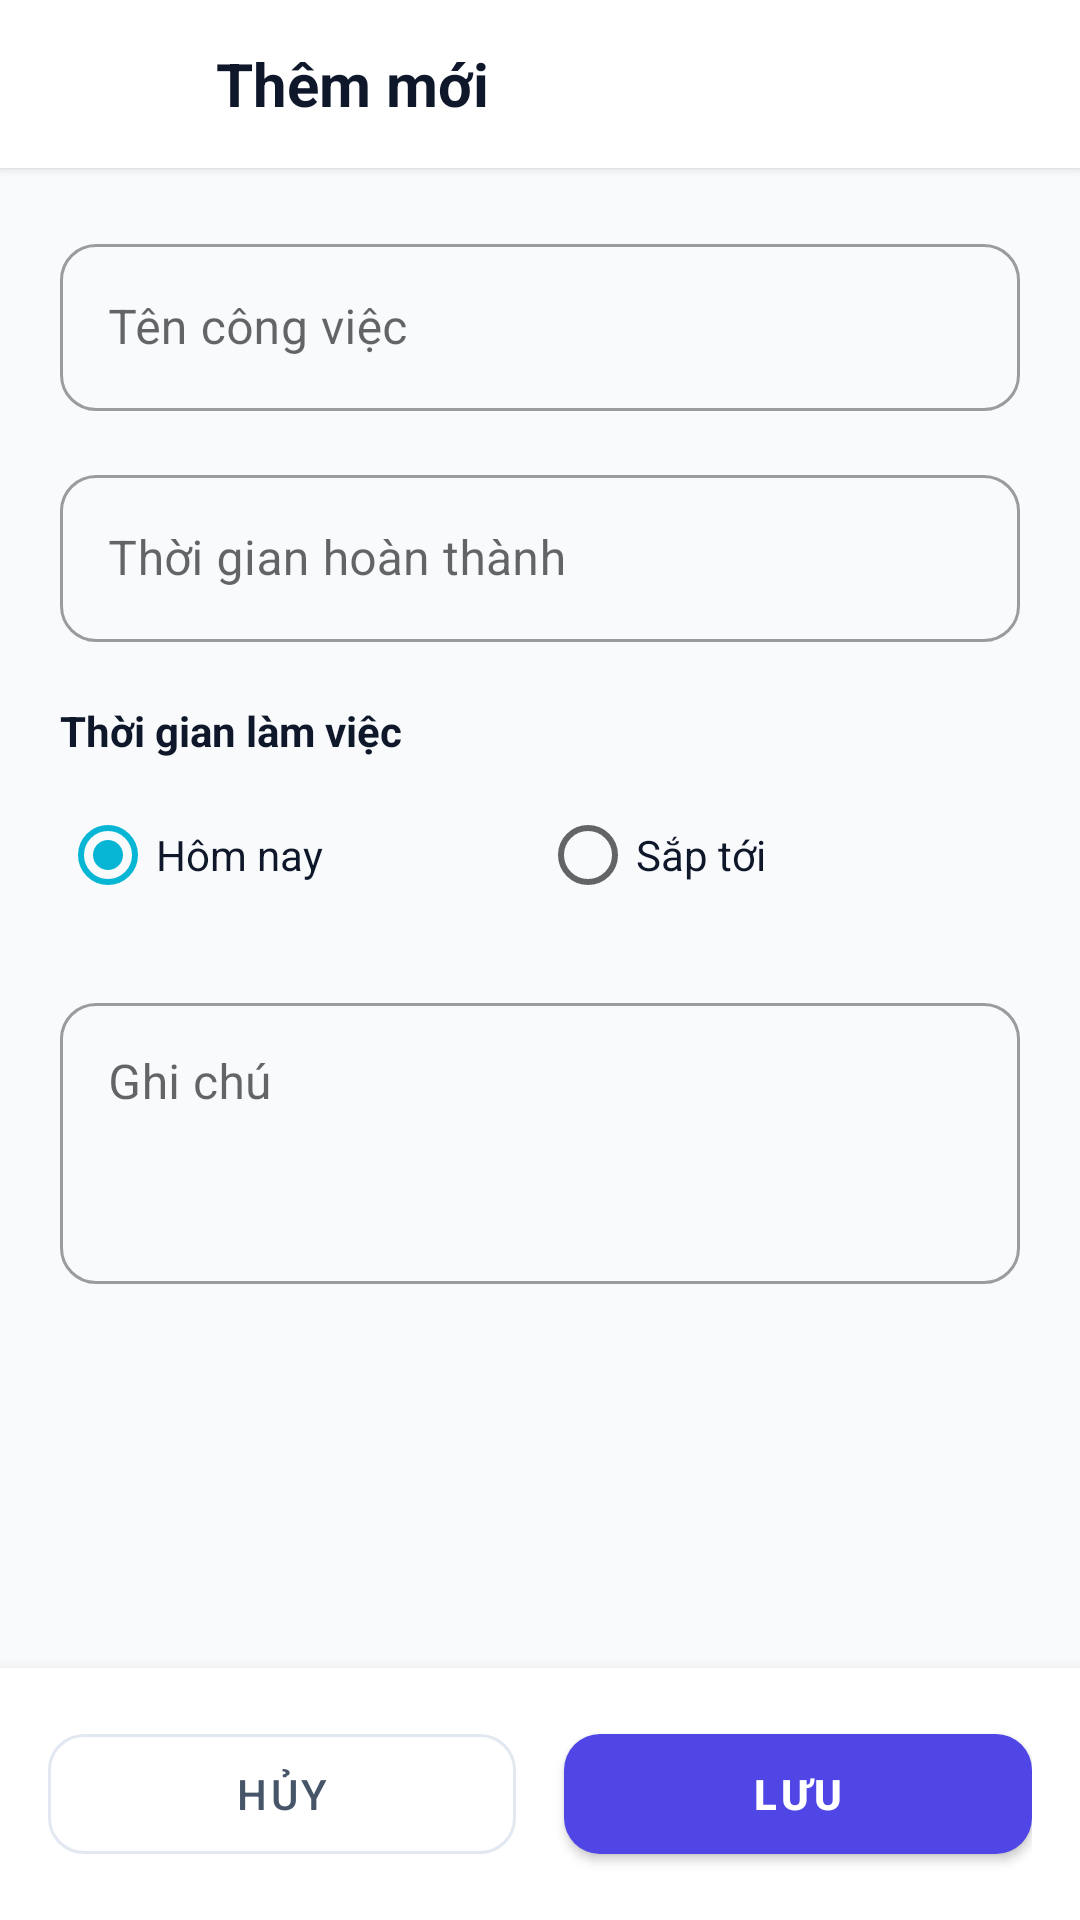

Reconstruct the res/layout file that produces this screen, plus the resources it refers to.
<!-- AndroidManifest.xml: application theme Theme.MyApplicationTH -->
<!-- res/layout/activity_add_task.xml -->
<?xml version="1.0" encoding="utf-8"?>
<androidx.constraintlayout.widget.ConstraintLayout xmlns:android="http://schemas.android.com/apk/res/android"
    xmlns:app="http://schemas.android.com/apk/res-auto"
    xmlns:tools="http://schemas.android.com/tools"
    android:layout_width="match_parent"
    android:layout_height="match_parent"
    android:background="@color/background"
    tools:context=".AddTaskActivity">

    
    <LinearLayout
        android:id="@+id/llHeader"
        android:layout_width="match_parent"
        android:layout_height="56dp"
        android:background="@color/surface"
        android:elevation="2dp"
        android:gravity="center_vertical"
        android:orientation="horizontal"
        android:paddingStart="16dp"
        android:paddingEnd="16dp"
        app:layout_constraintTop_toTopOf="parent">

        <ImageButton
            android:id="@+id/btnBack"
            android:layout_width="40dp"
            android:layout_height="40dp"
            android:background="?attr/selectableItemBackgroundBorderless"
            android:contentDescription="Quay lại"
            android:src="@drawable/ic_back" />

        <TextView
            android:layout_width="wrap_content"
            android:layout_height="wrap_content"
            android:layout_marginStart="16dp"
            android:text="@string/add_task_title"
            android:textColor="@color/text_primary"
            android:textSize="20sp"
            android:textStyle="bold" />
    </LinearLayout>

    <ScrollView
        android:layout_width="match_parent"
        android:layout_height="0dp"
        android:padding="20dp"
        app:layout_constraintBottom_toTopOf="@+id/llButtons"
        app:layout_constraintTop_toBottomOf="@+id/llHeader">

        <LinearLayout
            android:layout_width="match_parent"
            android:layout_height="wrap_content"
            android:orientation="vertical">

            
            <com.google.android.material.textfield.TextInputLayout
                style="@style/Widget.MaterialComponents.TextInputLayout.OutlinedBox"
                android:layout_width="match_parent"
                android:layout_height="wrap_content"
                android:hint="@string/task_name_hint"
                app:boxCornerRadiusBottomEnd="12dp"
                app:boxCornerRadiusBottomStart="12dp"
                app:boxCornerRadiusTopEnd="12dp"
                app:boxCornerRadiusTopStart="12dp">

                <com.google.android.material.textfield.TextInputEditText
                    android:id="@+id/etTaskTitle"
                    android:layout_width="match_parent"
                    android:layout_height="wrap_content"
                    android:inputType="textCapSentences"
                    android:maxLines="1" />
            </com.google.android.material.textfield.TextInputLayout>

            
            <com.google.android.material.textfield.TextInputLayout
                style="@style/Widget.MaterialComponents.TextInputLayout.OutlinedBox"
                android:layout_width="match_parent"
                android:layout_height="wrap_content"
                android:layout_marginTop="16dp"
                android:hint="@string/completion_time_hint"
                app:boxCornerRadiusBottomEnd="12dp"
                app:boxCornerRadiusBottomStart="12dp"
                app:boxCornerRadiusTopEnd="12dp"
                app:boxCornerRadiusTopStart="12dp"
                app:endIconDrawable="@drawable/ic_calendar"
                app:endIconMode="custom">

                <com.google.android.material.textfield.TextInputEditText
                    android:id="@+id/etTaskTime"
                    android:layout_width="match_parent"
                    android:layout_height="wrap_content"
                    android:focusable="false"
                    android:clickable="true"
                    android:inputType="none" />
            </com.google.android.material.textfield.TextInputLayout>

            
            <TextView
                android:layout_width="wrap_content"
                android:layout_height="wrap_content"
                android:layout_marginTop="20dp"
                android:text="@string/task_type_label"
                android:textColor="@color/text_primary"
                android:textSize="14sp"
                android:textStyle="bold" />

            <RadioGroup
                android:id="@+id/rgTaskType"
                android:layout_width="match_parent"
                android:layout_height="wrap_content"
                android:layout_marginTop="8dp"
                android:orientation="horizontal">

                <RadioButton
                    android:id="@+id/rbToday"
                    android:layout_width="0dp"
                    android:layout_height="wrap_content"
                    android:layout_weight="1"
                    android:checked="true"
                    android:text="@string/today_option"
                    android:textColor="@color/text_primary" />

                <RadioButton
                    android:id="@+id/rbUpcoming"
                    android:layout_width="0dp"
                    android:layout_height="wrap_content"
                    android:layout_weight="1"
                    android:text="@string/upcoming_option"
                    android:textColor="@color/text_primary" />
            </RadioGroup>

            
            <com.google.android.material.textfield.TextInputLayout
                style="@style/Widget.MaterialComponents.TextInputLayout.OutlinedBox"
                android:layout_width="match_parent"
                android:layout_height="wrap_content"
                android:layout_marginTop="20dp"
                android:hint="@string/task_notes_hint"
                app:boxCornerRadiusBottomEnd="12dp"
                app:boxCornerRadiusBottomStart="12dp"
                app:boxCornerRadiusTopEnd="12dp"
                app:boxCornerRadiusTopStart="12dp">

                <com.google.android.material.textfield.TextInputEditText
                    android:id="@+id/etTaskNote"
                    android:layout_width="match_parent"
                    android:layout_height="wrap_content"
                    android:gravity="top|start"
                    android:inputType="textMultiLine"
                    android:lines="4"
                    android:minLines="3" />
            </com.google.android.material.textfield.TextInputLayout>

        </LinearLayout>
    </ScrollView>

    
    <LinearLayout
        android:id="@+id/llButtons"
        android:layout_width="match_parent"
        android:layout_height="wrap_content"
        android:background="@color/surface"
        android:elevation="8dp"
        android:orientation="horizontal"
        android:padding="16dp"
        app:layout_constraintBottom_toBottomOf="parent">

        <com.google.android.material.button.MaterialButton
            android:id="@+id/btnCancel"
            style="@style/Widget.MaterialComponents.Button.OutlinedButton"
            android:layout_width="0dp"
            android:layout_height="52dp"
            android:layout_marginEnd="8dp"
            android:layout_weight="1"
            android:text="@string/btn_cancel"
            android:textColor="@color/btn_cancel_text"
            app:cornerRadius="12dp"
            app:strokeColor="@color/divider" />

        <com.google.android.material.button.MaterialButton
            android:id="@+id/btnSave"
            android:layout_width="0dp"
            android:layout_height="52dp"
            android:layout_marginStart="8dp"
            android:layout_weight="1"
            android:text="@string/btn_save"
            android:textAllCaps="true"
            android:textStyle="bold"
            app:cornerRadius="12dp" />
    </LinearLayout>

</androidx.constraintlayout.widget.ConstraintLayout>
<!-- resources referenced by this layout -->
<resources>
  <color name="background">#F8FAFC</color>
  <color name="btn_cancel_text">#475569</color>
  <color name="divider">#E2E8F0</color>
  <color name="surface">#FFFFFF</color>
  <color name="text_primary">#0F172A</color>
  <string name="add_task_title">Thêm mới</string>
  <string name="btn_cancel">Hủy</string>
  <string name="btn_save">Lưu</string>
  <string name="completion_time_hint">Thời gian hoàn thành</string>
  <string name="task_name_hint">Tên công việc</string>
  <string name="task_notes_hint">Ghi chú</string>
  <string name="task_type_label">Thời gian làm việc</string>
  <string name="today_option">Hôm nay</string>
  <string name="upcoming_option">Sắp tới</string>
  <style name="Theme.MyApplicationTH" parent="Theme.MaterialComponents.DayNight.NoActionBar">
          <item name="colorPrimary">@color/primary</item>
          <item name="colorPrimaryVariant">@color/primary_variant</item>
          <item name="colorSecondary">@color/secondary</item>
          <item name="android:statusBarColor">@color/background</item>
          <item name="android:windowLightStatusBar">true</item>
          <item name="android:windowBackground">@color/background</item>
      </style>
  <color name="primary">#4F46E5</color>
  <color name="primary_variant">#3730A3</color>
  <color name="secondary">#06B6D4</color>
</resources>
